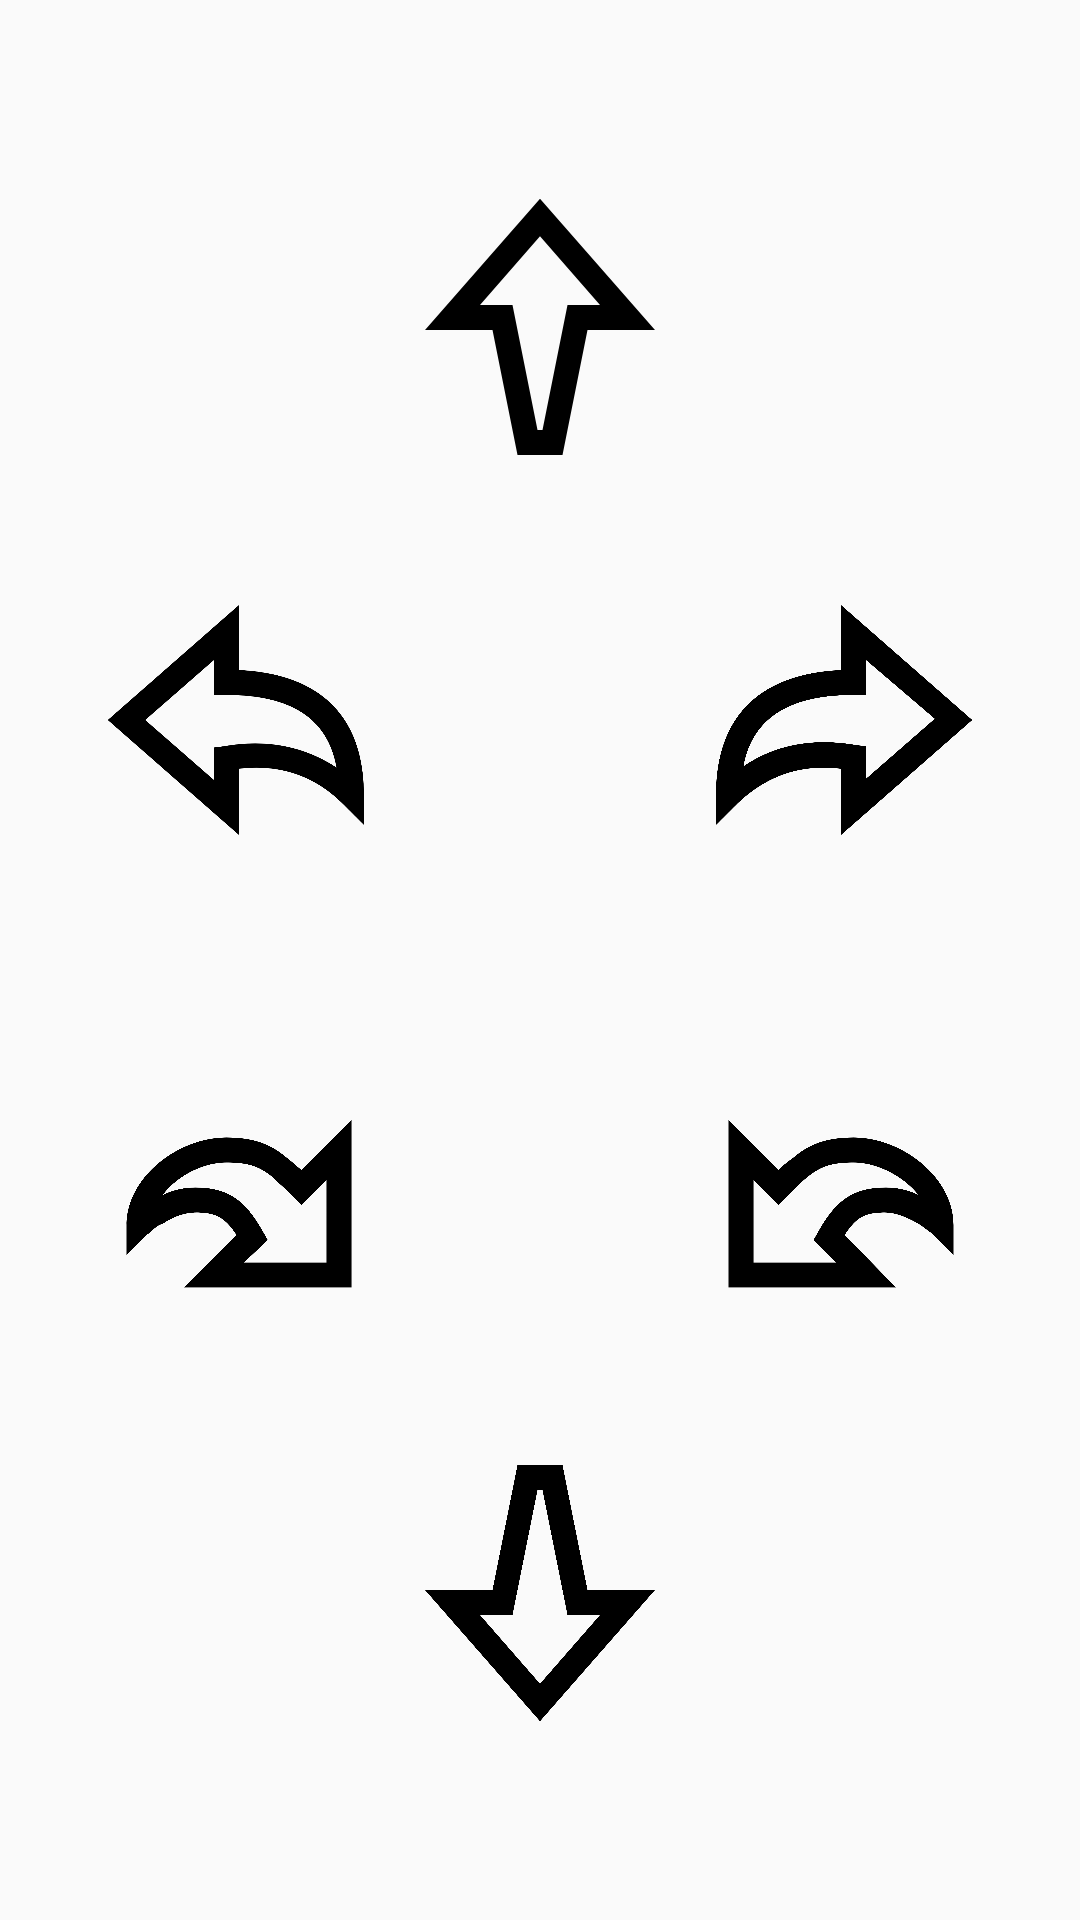

Layout XML and referenced resources for this Android screen:
<!-- AndroidManifest.xml: application theme AppTheme -->
<!-- res/layout/activity_main.xml -->
<RelativeLayout xmlns:android="http://schemas.android.com/apk/res/android"
    android:layout_width="match_parent"
    android:layout_height="match_parent"
    android:paddingLeft="@dimen/activity_horizontal_margin"
    android:paddingTop="@dimen/activity_vertical_margin"
    android:paddingRight="@dimen/activity_horizontal_margin"
    android:paddingBottom="@dimen/activity_vertical_margin">

    <LinearLayout
        android:layout_width="match_parent"
        android:layout_height="match_parent"
        android:gravity="center_vertical"
        android:orientation="vertical">

        <LinearLayout
            android:layout_width="match_parent"
            android:layout_height="wrap_content"
            android:gravity="center"
            android:orientation="horizontal">

            <ImageButton
                android:id="@+id/forward"
                android:layout_width="100dp"
                android:layout_height="100dp"
                android:layout_gravity="center"
                android:background="@null"
                android:scaleType="fitCenter"
                android:src="@drawable/ic_arrow_f" />
        </LinearLayout>

        <LinearLayout
            android:layout_width="match_parent"
            android:layout_height="wrap_content"
            android:orientation="horizontal"
            android:padding="30dp">

            <ImageButton
                android:id="@+id/left"
                android:layout_width="100dp"
                android:layout_height="100dp"
                android:layout_gravity="center"
                android:background="@null"
                android:scaleType="fitCenter"
                android:src="@drawable/ic_arrow_f_l" />

            <RelativeLayout
                android:layout_width="match_parent"
                android:layout_height="wrap_content"
                android:layout_weight="1">

                <ImageButton
                    android:id="@+id/right"
                    android:layout_width="100dp"
                    android:layout_height="100dp"
                    android:layout_alignParentEnd="true"
                    android:layout_gravity="center"
                    android:background="@null"
                    android:scaleType="fitCenter"
                    android:src="@drawable/ic_arrow_f_r" />
            </RelativeLayout>
        </LinearLayout>

        <LinearLayout
            android:layout_width="match_parent"
            android:layout_height="wrap_content"
            android:orientation="horizontal"
            android:padding="30dp">

            <ImageButton
                android:id="@+id/back_left"
                android:layout_width="100dp"
                android:layout_height="100dp"
                android:layout_gravity="center"
                android:background="@null"
                android:scaleType="fitCenter"
                android:src="@drawable/ic_arrow_b_l" />

            <RelativeLayout
                android:layout_width="match_parent"
                android:layout_height="wrap_content"
                android:layout_weight="1">

                <ImageButton
                    android:id="@+id/back_right"
                    android:layout_width="100dp"
                    android:layout_height="100dp"
                    android:layout_alignParentEnd="true"
                    android:layout_gravity="center"
                    android:background="@null"
                    android:scaleType="fitCenter"
                    android:src="@drawable/ic_arrow_b_r" />
            </RelativeLayout>
        </LinearLayout>

        <LinearLayout
            android:layout_width="match_parent"
            android:layout_height="wrap_content"
            android:gravity="center"
            android:orientation="horizontal">

            <ImageButton
                android:id="@+id/backward"
                android:layout_width="100dp"
                android:layout_height="100dp"
                android:layout_gravity="center"
                android:background="@null"
                android:scaleType="fitCenter"
                android:src="@drawable/ic_arrow_b" />
        </LinearLayout>
    </LinearLayout>
</RelativeLayout>
<!-- resources referenced by this layout -->
<resources>
  <!-- drawable ic_arrow_b (drawable) -->
  <vector xmlns:android="http://schemas.android.com/apk/res/android"
      android:width="24dp"
      android:height="24dp"
      android:viewportWidth="24"
      android:viewportHeight="24">
    <path
        android:fillColor="#FF000000"
        android:pathData="M15.8,12h5.4L12,22.5L2.8,12h5.4l2,-10h3.6L15.8,12zM12,19.5l4.8,-5.5h-2.6l-2,-10h-0.4l-2,10H7.2L12,19.5z"/>
  </vector>
  <!-- drawable ic_arrow_b_l (drawable) -->
  <vector xmlns:android="http://schemas.android.com/apk/res/android"
      android:width="24dp"
      android:height="24dp"
      android:viewportWidth="24"
      android:viewportHeight="24">
    <path
        android:fillColor="#FF000000"
        android:pathData="M21,5.6V19H7.6l4.2,-4.2c-0.9,-1.4 -1.7,-1.8 -3.2,-1.8c-0.9,0 -1.8,0.3 -2.7,0.9C5.5,14 5.2,14.3 5,14.5c-0.1,0.1 -0.2,0.2 -0.3,0.2L3,16.4V14c0,-3.8 4.1,-7 8,-7c2.1,0 3.5,0.5 4.8,1.6c0.4,0.3 0.7,0.6 1.2,1L21,5.6zM17,12.4l-0.7,-0.7c-0.9,-0.9 -1.3,-1.2 -1.7,-1.6C13.6,9.3 12.7,9 11,9c-1.9,0 -4,1.1 -5.1,2.6C6.7,11.2 7.6,11 8.5,11c2.6,0 4,1 5.4,3.5l0.4,0.7L12.4,17H19v-6.6L17,12.4z"/>
  </vector>
  <!-- drawable ic_arrow_b_r (drawable) -->
  <vector xmlns:android="http://schemas.android.com/apk/res/android"
      android:width="24dp"
      android:height="24dp"
      android:viewportWidth="24"
      android:viewportHeight="24">
    <path
        android:fillColor="#FF000000"
        android:pathData="M16.4,19H3V5.6l4,4c0.5,-0.5 0.8,-0.7 1.2,-1C9.5,7.5 10.9,7 13,7c3.9,0 8,3.2 8,7v2.4l-1.7,-1.7c0,0 -0.1,-0.1 -0.3,-0.2c-0.2,-0.2 -0.5,-0.4 -0.8,-0.6c-0.9,-0.5 -1.8,-0.9 -2.7,-0.9c-1.6,0 -2.3,0.4 -3.2,1.8L16.4,19zM5,10.4V17h6.6l-1.8,-1.8l0.4,-0.7c1.4,-2.5 2.8,-3.5 5.4,-3.5c0.9,0 1.8,0.2 2.6,0.6C17,10.1 14.9,9 13,9c-1.7,0 -2.6,0.3 -3.6,1.1c-0.4,0.3 -0.8,0.7 -1.7,1.6L7,12.4L5,10.4z"/>
  </vector>
  <!-- drawable ic_arrow_f (drawable) -->
  <vector xmlns:android="http://schemas.android.com/apk/res/android"
      android:width="24dp"
      android:height="24dp"
      android:viewportWidth="24"
      android:viewportHeight="24">
      <group android:pivotY="12" android:pivotX="12" android:rotation="180">
          <path
              android:fillColor="#FF000000"
              android:pathData="M15.8,12h5.4L12,22.5L2.8,12h5.4l2,-10h3.6L15.8,12zM12,19.5l4.8,-5.5h-2.6l-2,-10h-0.4l-2,10H7.2L12,19.5z" />
      </group>
  </vector>
  <!-- drawable ic_arrow_f_l (drawable) -->
  <vector xmlns:android="http://schemas.android.com/apk/res/android"
      android:width="24dp"
      android:height="24dp"
      android:viewportWidth="24"
      android:viewportHeight="24">
      <path
          android:fillColor="#FF000000"
          android:pathData="M12,21.2L1.5,12L12,2.8V8c6.5,0.3 10,3.7 10,10v2.4l-1.7,-1.7c-2.2,-2.2 -5,-3.2 -8.3,-2.8V21.2zM10,7.2L4.5,12l5.5,4.8v-2.6l0.8,-0.1c3.4,-0.6 6.4,0 9,1.7C19.1,11.9 16.2,10 11,10h-1V7.2z" />
  </vector>
  <!-- drawable ic_arrow_f_r (drawable) -->
  <vector xmlns:android="http://schemas.android.com/apk/res/android"
      android:width="24dp"
      android:height="24dp"
      android:viewportWidth="24"
      android:viewportHeight="24">
    <path
        android:fillColor="#FF000000"
        android:pathData="M12,8V2.8L22.5,12L12,21.2v-5.3c-3.3,-0.4 -6,0.6 -8.3,2.8L2,20.4V18C2,11.7 5.5,8.3 12,8zM14,7.2V10h-1c-5.2,0 -8.1,1.9 -8.8,5.7c2.5,-1.7 5.5,-2.3 9,-1.7l0.8,0.1v2.6l5.5,-4.8L14,7.2z"/>
  </vector>
  <style name="AppTheme" parent="Theme.AppCompat.Light.NoActionBar">
          
          <item name="colorPrimary">@color/colorPrimary</item>
          <item name="colorPrimaryDark">@color/colorPrimaryDark</item>
          <item name="colorAccent">@color/primary</item>
          <item name="android:windowLightStatusBar" tools:targetApi="m">true</item>
          <item name="android:windowContentTransitions">true</item>
      </style>
  <color name="colorPrimary">#FFFFFF</color>
  <color name="colorPrimaryDark">#FFFFFF</color>
  <color name="primary">#3db671</color>
</resources>
